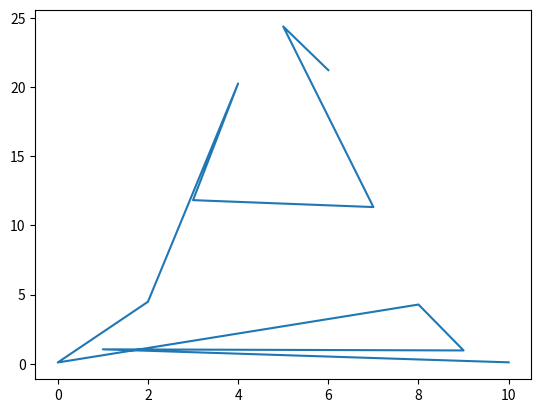

The matplotlib source for this figure:
import random
import matplotlib.pyplot as plt


def flip_coin() -> dict:
    dict_store = {}
    repeat = 10000
    for _ in range(repeat):
        heads = [random.randint(0, 1) for _ in range(10)]
        how_many_heads = len([h for h in heads if h == 1])
        tmp = dict_store.get(how_many_heads, 0)
        dict_store[how_many_heads] = dict_store.get(how_many_heads, 0) + 1

    res = {k: (v / repeat) * 100 for k, v in dict_store.items()}
    return res


def draw_gaussian_distribution_graph(res) -> None:
    x = res.keys()
    y = res.values()
    plt.plot(x, y)
    plt.show()


res = flip_coin()
draw_gaussian_distribution_graph(res)
